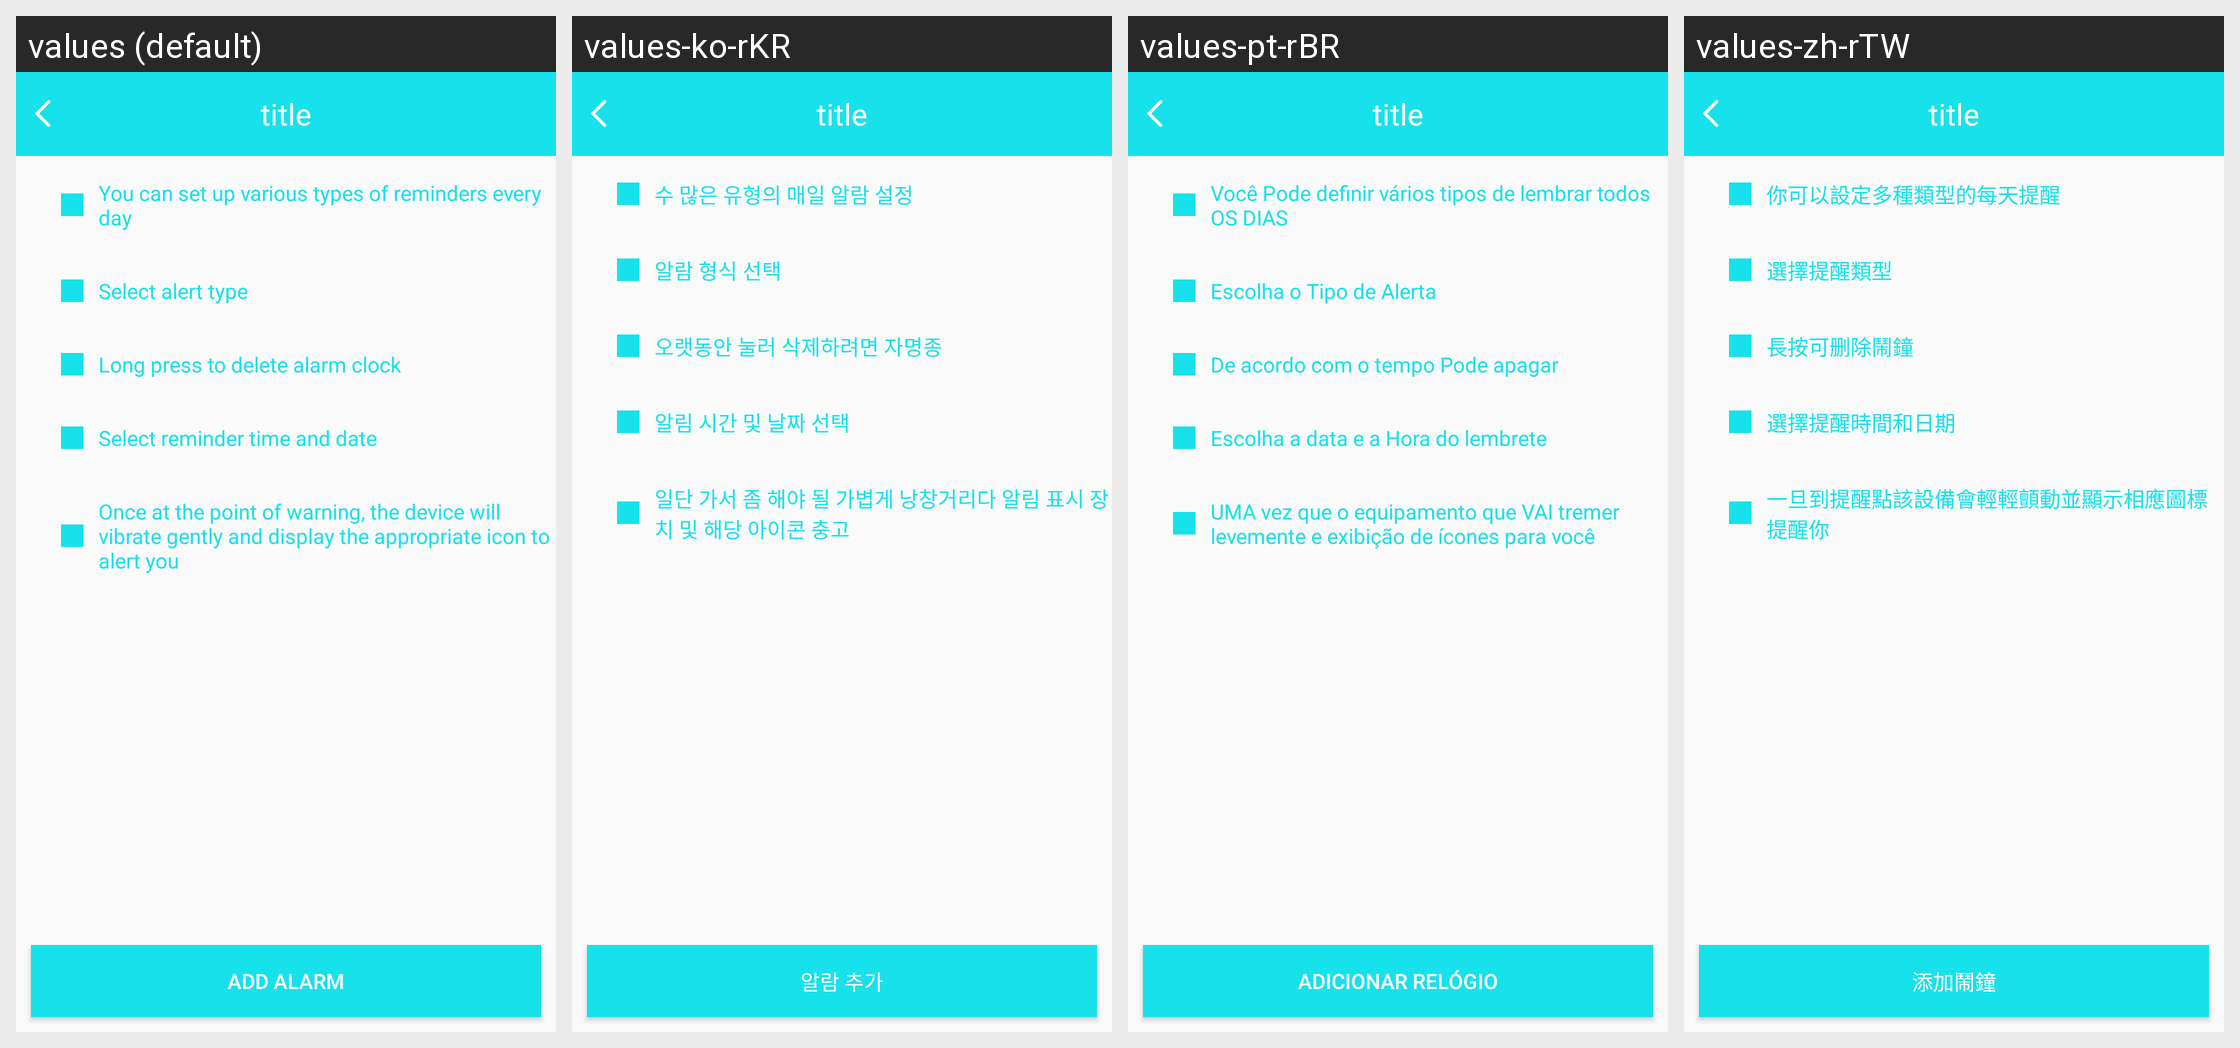

Locale-by-locale string values for the Android screen shown in this grid:
Android screen res/layout/b18i_alarm_clock_layout.xml rendered under 4 locales, left to right: values (default), values-ko-rKR, values-pt-rBR, values-zh-rTW. Device: Nexus 5 (rendered at 1080×1920; each locale shown at half size, 540×960, under a caption strip naming it); theme BAppTheme.
Other locales in the repository, not shown: values-de-rDE, values-en, values-es-rES, values-fr-rBE, values-fr-rCA, values-fr-rFR, values-it-rCH, values-it-rIT, values-ja-rJP, values-ru-rRU, values-vi-rVN, values-zh-rCN, values-zh-rHK.
Strings drawn on this screen, with the default value and each locale's value (text and hints the layout hard-codes, and strings that could not be matched under every locale, appear in the picture but are not listed):

str_one
  values: You can set up various types of reminders every day
  values-ko-rKR: 수 많은 유형의 매일 알람 설정
  values-pt-rBR: Você Pode definir vários tipos de lembrar todos OS DIAS
  values-zh-rTW: 你可以設定多種類型的每天提醒

str_two
  values: Select alert type
  values-ko-rKR: 알람 형식 선택
  values-pt-rBR: Escolha o Tipo de Alerta
  values-zh-rTW: 選擇提醒類型

str_three
  values: Long press to delete alarm clock
  values-ko-rKR: 오랫동안 눌러 삭제하려면 자명종
  values-pt-rBR: De acordo com o tempo Pode apagar
  values-zh-rTW: 長按可删除鬧鐘

str_four
  values: Select reminder time and date
  values-ko-rKR: 알림 시간 및 날짜 선택
  values-pt-rBR: Escolha a data e a Hora do lembrete
  values-zh-rTW: 選擇提醒時間和日期

str_five
  values: Once at the point of warning, the device will vibrate gently and display the appropriate icon to alert you
  values-ko-rKR: 일단 가서 좀 해야 될 가볍게 낭창거리다 알림 표시 장치 및 해당 아이콘 충고
  values-pt-rBR: UMA vez que o equipamento que VAI tremer levemente e exibição de ícones para você
  values-zh-rTW: 一旦到提醒點該設備會輕輕顫動並顯示相應圖標提醒你

add_alarm
  values: Add alarm
  values-ko-rKR: 알람 추가
  values-pt-rBR: Adicionar relógio
  values-zh-rTW: 添加鬧鐘
